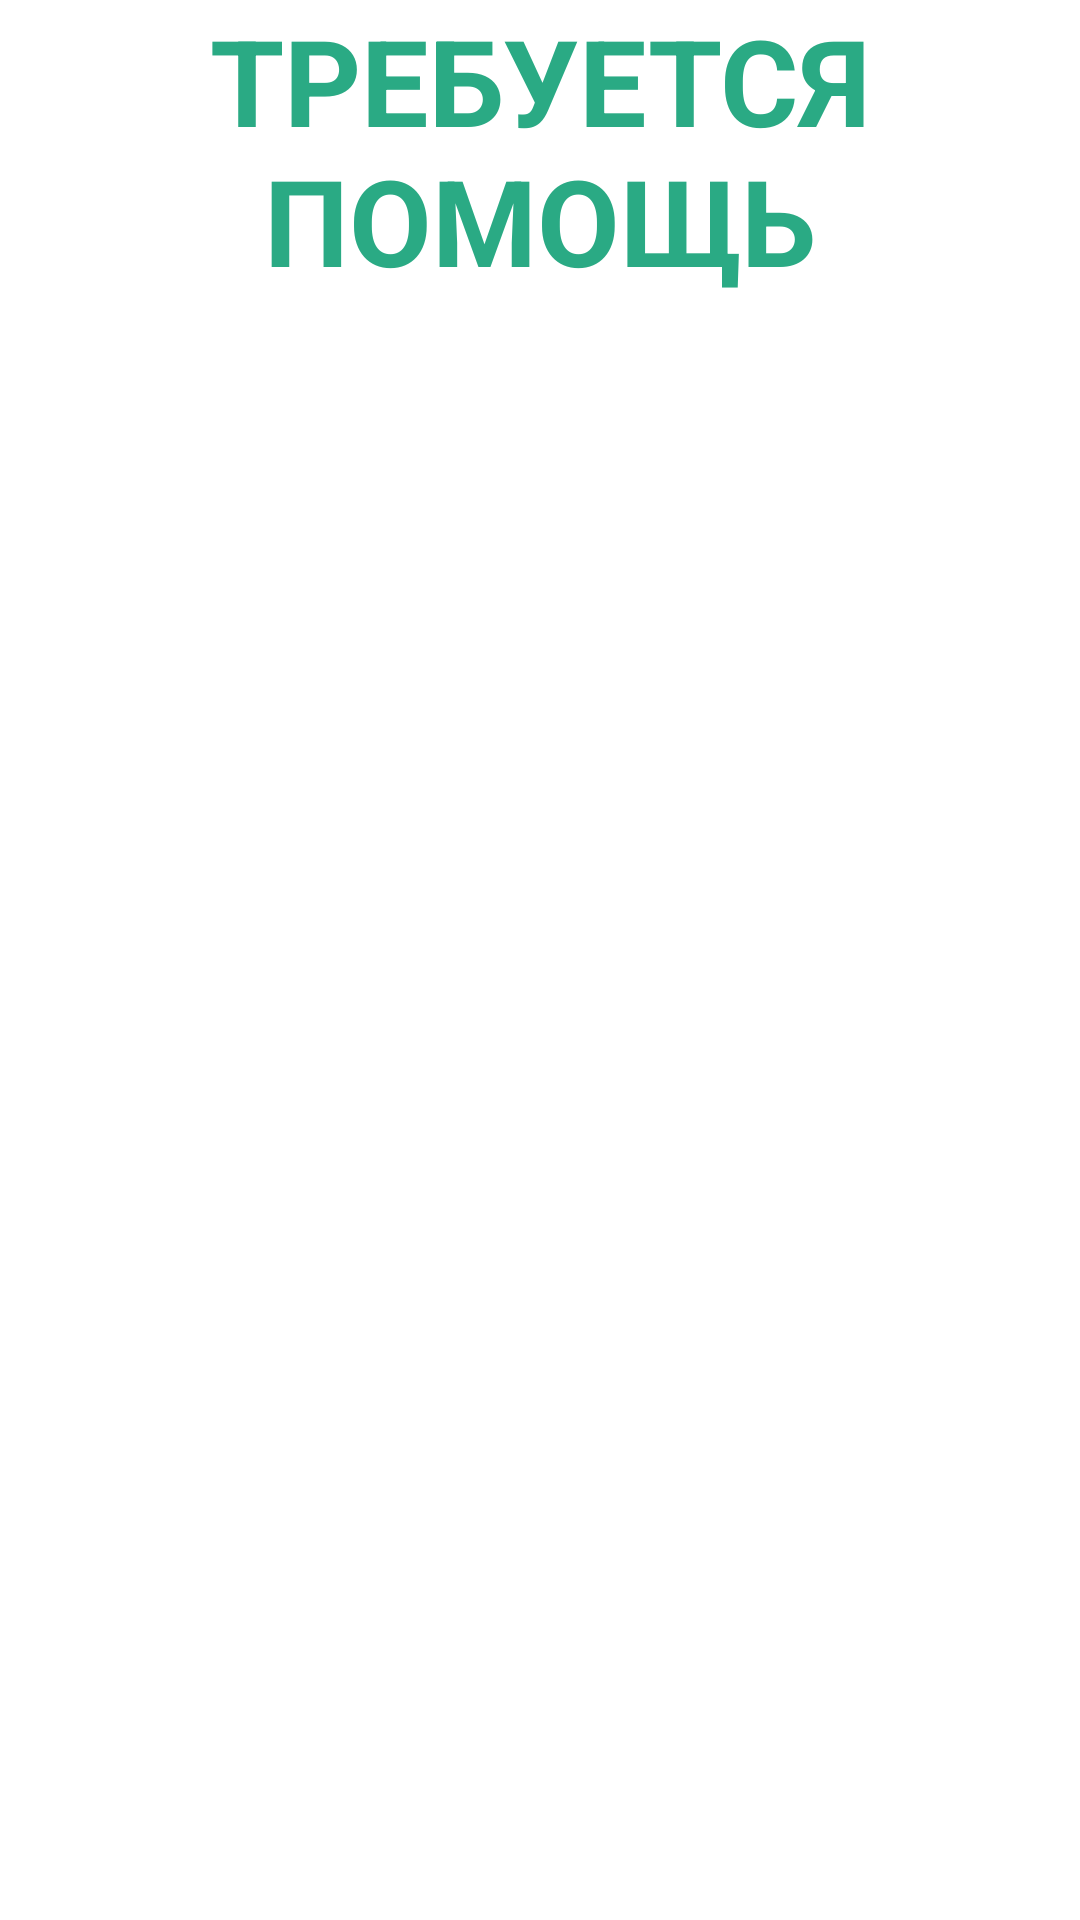

Android layout source for this screen:
<!-- AndroidManifest.xml: application theme Theme.Staff_tHelper -->
<!-- res/layout/activity_main.xml -->
<?xml version="1.0" encoding="utf-8"?>
<androidx.constraintlayout.widget.ConstraintLayout xmlns:android="http://schemas.android.com/apk/res/android"
    xmlns:app="http://schemas.android.com/apk/res-auto"
    xmlns:tools="http://schemas.android.com/tools"
    android:layout_width="match_parent"
    android:layout_height="match_parent"
    tools:context=".MainActivity">

    <androidx.recyclerview.widget.RecyclerView
        android:id="@+id/rv_problems"
        android:layout_width="0dp"
        android:layout_height="wrap_content"
        android:layout_marginTop="20dp"
        app:layout_constraintBottom_toBottomOf="parent"
        app:layout_constraintEnd_toEndOf="parent"
        app:layout_constraintStart_toStartOf="parent"
        app:layout_constraintTop_toBottomOf="@+id/main_text" />

    <TextView
        android:id="@+id/main_text"
        android:layout_width="0dp"
        android:layout_height="wrap_content"
        android:background="@color/white"
        android:gravity="center"
        android:text="ТРЕБУЕТСЯ ПОМОЩЬ"
        android:textColor="@color/text_color"
        android:textSize="40sp"
        android:textStyle="bold"
        app:layout_constraintEnd_toEndOf="parent"
        app:layout_constraintStart_toStartOf="parent"
        app:layout_constraintTop_toTopOf="parent" />


</androidx.constraintlayout.widget.ConstraintLayout>
<!-- resources referenced by this layout -->
<resources>
  <color name="text_color">#2AAA84</color>
  <color name="white">#FFFFFFFF</color>
  <style name="Theme.Staff_tHelper" parent="Theme.MaterialComponents.DayNight.NoActionBar">
          
          <item name="colorPrimary">@color/purple_500</item>
          <item name="colorPrimaryVariant">@color/white</item>
          <item name="colorOnPrimary">@color/white</item>
          
          <item name="colorSecondary">@color/teal_200</item>
          <item name="colorSecondaryVariant">@color/teal_700</item>
          <item name="colorOnSecondary">@color/black</item>
          
          <item name="android:statusBarColor" tools:targetApi="l">?attr/colorPrimaryVariant</item>
          
      </style>
  <color name="purple_500">#FF6200EE</color>
  <color name="teal_200">#FF03DAC5</color>
  <color name="teal_700">#FF018786</color>
  <color name="black">#FF000000</color>
</resources>
